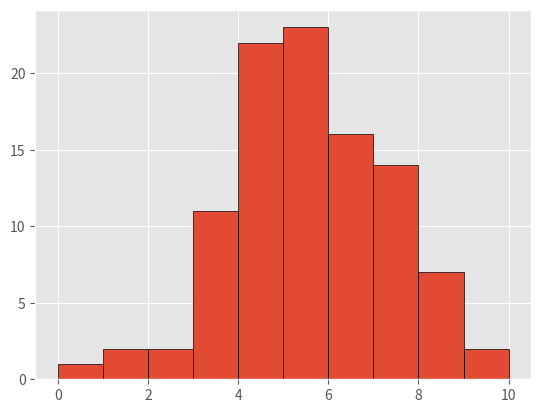

Source code (Python): (Note: this script raises an exception after producing the figure.)
'''
#Ordinal data
marks=int(input("Enter your percentage"))

if(marks<=40):
    print("Fail")
elif((marks>40)&(marks<=50)):
    print("Second Class")
elif((marks>50)&(marks<=60)):
    print("First Class")
elif(marks>=60):
    print("Congratulations!! You got distinction")


#nominal data
ans1=input("Would you like to go for shopping? if yes then type Y / y else N/n")
ans2=input("Do you love talking on any topic? if yes then type Y / y else N/n")

if(((ans1=='Y')|(ans1=='y'))&((ans2=='Y')|(ans2=='y'))):
    print("Welcome to girls club")
else:
    print("Sorry boys, you can not join the club")
'''

#mean mode median
import matplotlib
import matplotlib.pyplot as plt
matplotlib.style.use('ggplot')
import numpy as np
from statistics import mode
from scipy import stats

np.random.seed(1)
data = np.round(np.random.normal(5, 2, 100))
plt.hist(data, bins=10, range=(0,10), edgecolor='black')

plt.show()

mean = np.mean(data)

print(mean)

print(np.median(data))

mode = stats.mode(data)

print("The modal value is {} with a count of {}".format(mode.mode[0], mode.count[0]))
